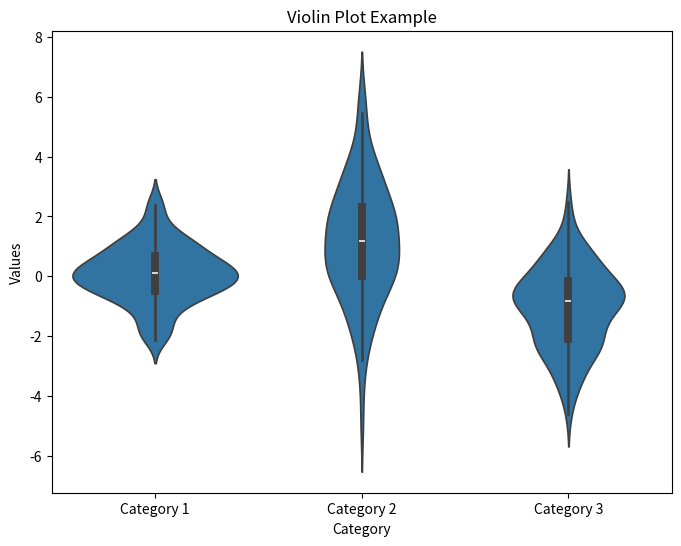

This chart was generated by the following Python code:
import matplotlib.pyplot as plt
import seaborn as sns
import numpy as np
import pandas as pd
np.random.seed(10)
category_1 = np.random.normal(loc=0, scale=1, size=100)
category_2 = np.random.normal(loc=1, scale=2, size=100)
category_3 = np.random.normal(loc=-1, scale=1.5, size=100)
data = pd.DataFrame({
    'Category 1': category_1,
    'Category 2': category_2,
    'Category 3': category_3
})
data_long = pd.melt(data, var_name='Category', value_name='Value')
plt.figure(figsize=(8, 6))
sns.violinplot(x='Category', y='Value', data=data_long)
plt.title('Violin Plot Example')
plt.xlabel('Category')
plt.ylabel('Values')
plt.show()
